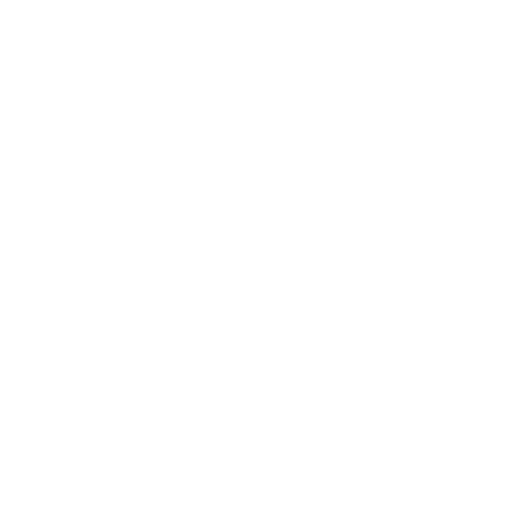
t = 0.00 s
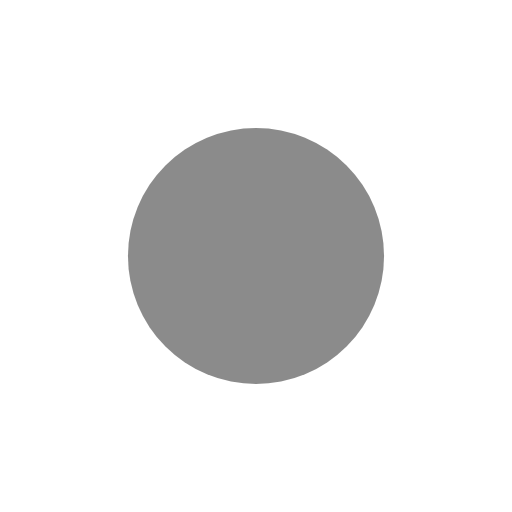
t = 0.40 s
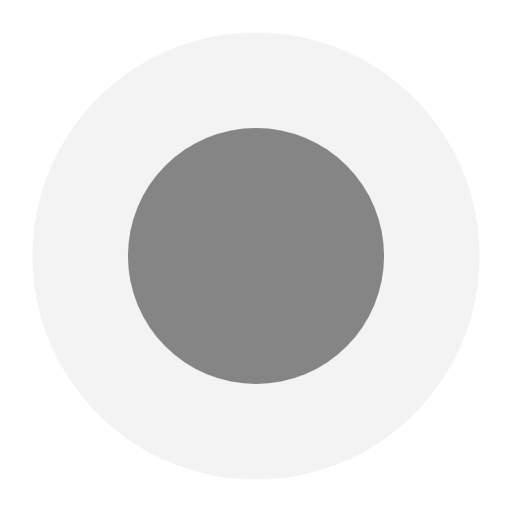
t = 0.80 s
t = 1.20 s: frame unchanged from t = 0.80 s, image omitted
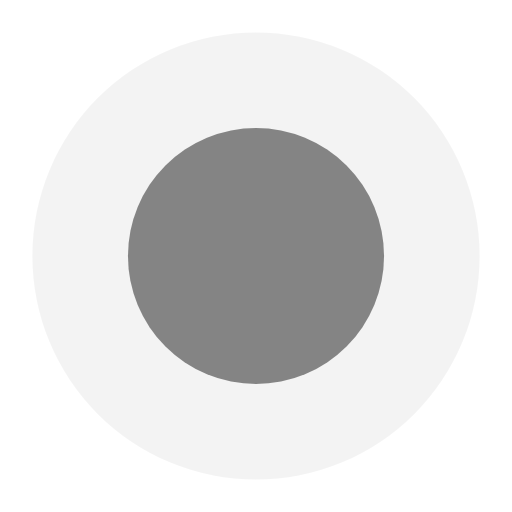
t = 1.60 s
t = 2.00 s: frame unchanged from t = 0.80 s, image omitted

The animated SVG that drew these frames (rendered in a browser with its animation timeline set to each time). Animation: 6 SMIL elements (animate=6); one cycle of 2.00 s.

<svg xmlns="http://www.w3.org/2000/svg" viewBox="0 0 24 24" width="48" height="48"><circle cx="12" cy="12" r="0" fill="currentColor"><animate id="SVGHRb9bJhy" fill="freeze" attributeName="r" begin="0;SVGUoIUme6Z.begin+0.4s" calcMode="spline" dur="1.2s" keySplines=".52,.6,.25,.99" values="0;11" /><animate fill="freeze" attributeName="opacity" begin="0;SVGUoIUme6Z.begin+0.4s" calcMode="spline" dur="1.2s" keySplines=".52,.6,.25,.99" values="1;0" /></circle><circle cx="12" cy="12" r="0" fill="currentColor"><animate id="SVGaun8abat" fill="freeze" attributeName="r" begin="SVGHRb9bJhy.begin+0.4s" calcMode="spline" dur="1.2s" keySplines=".52,.6,.25,.99" values="0;11" /><animate fill="freeze" attributeName="opacity" begin="SVGHRb9bJhy.begin+0.4s" calcMode="spline" dur="1.2s" keySplines=".52,.6,.25,.99" values="1;0" /></circle><circle cx="12" cy="12" r="0" fill="currentColor"><animate id="SVGUoIUme6Z" fill="freeze" attributeName="r" begin="SVGHRb9bJhy.begin+0.8s" calcMode="spline" dur="1.2s" keySplines=".52,.6,.25,.99" values="0;11" /><animate fill="freeze" attributeName="opacity" begin="SVGHRb9bJhy.begin+0.8s" calcMode="spline" dur="1.2s" keySplines=".52,.6,.25,.99" values="1;0" /></circle></svg>
